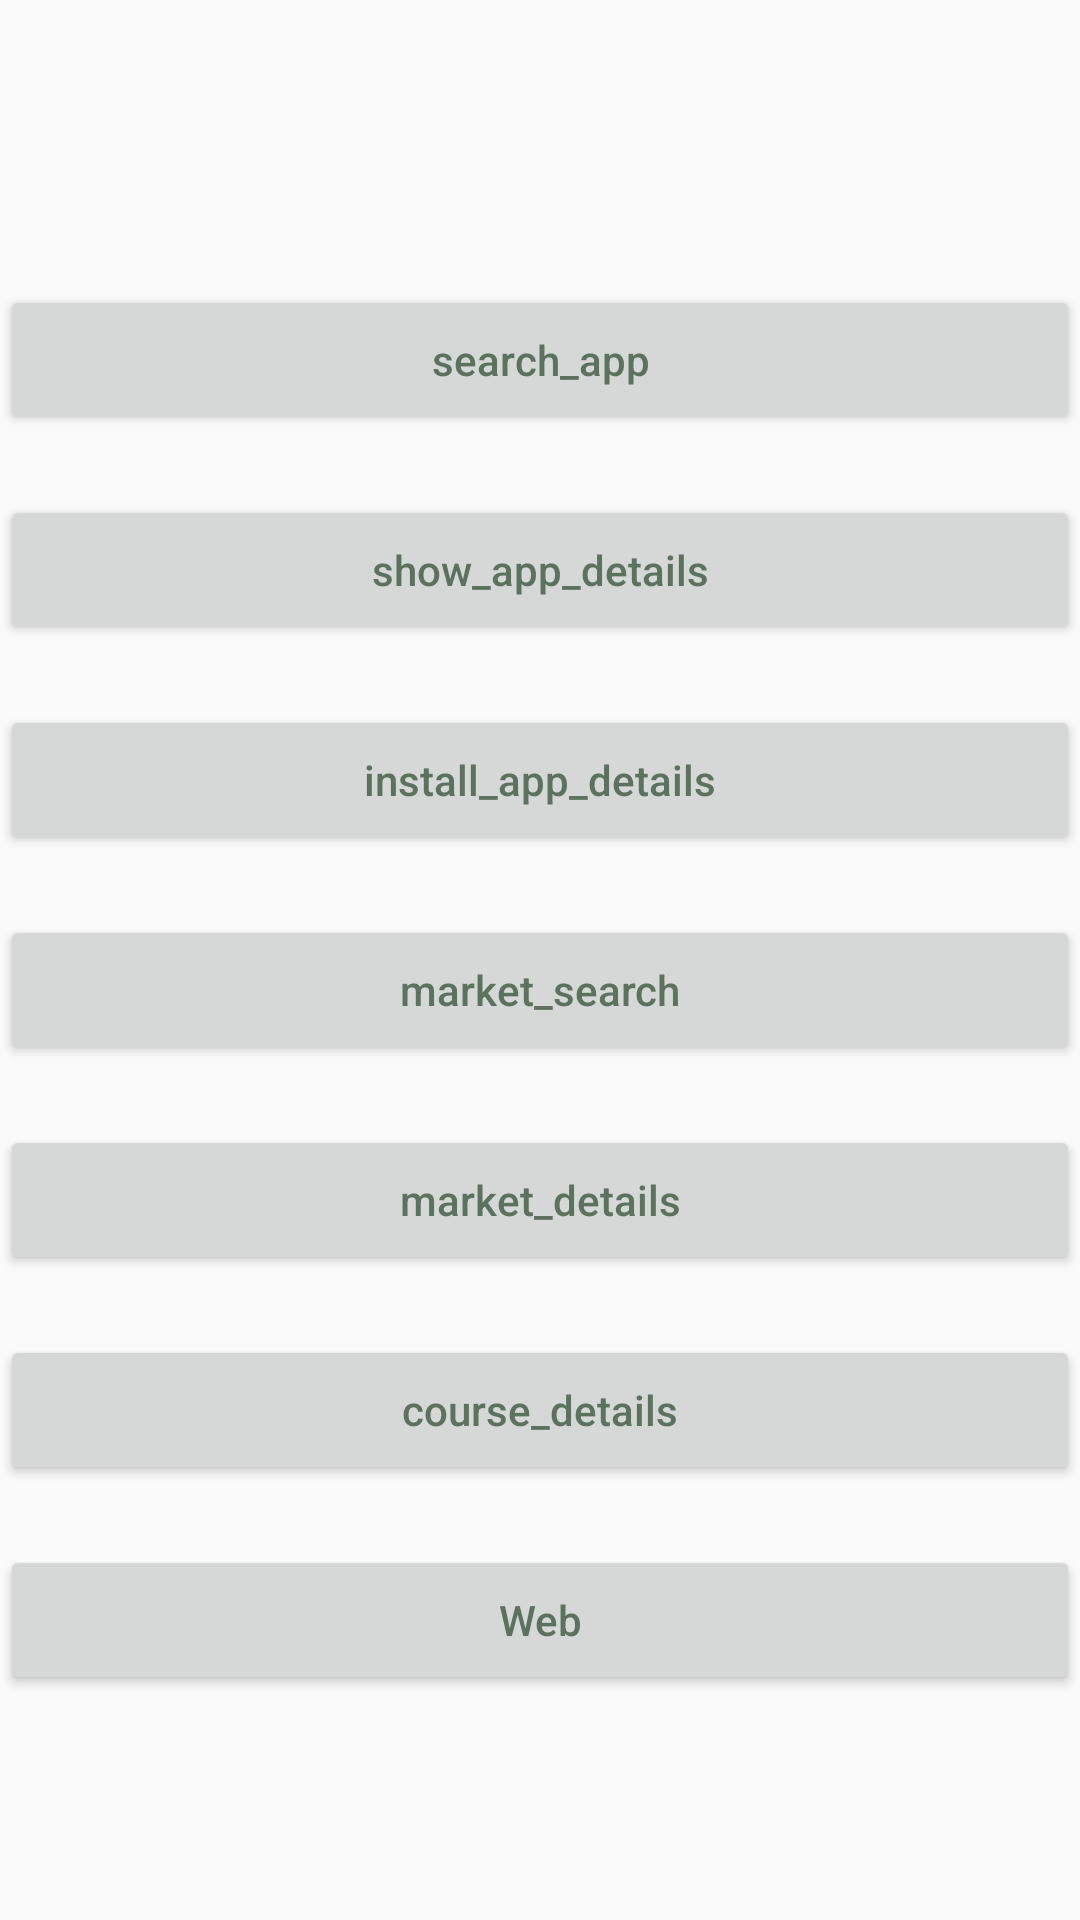

Android layout source for this screen:
<!-- AndroidManifest.xml: application theme AppTheme -->
<!-- res/layout/activity_deeplink.xml -->
<?xml version="1.0" encoding="utf-8"?>
<LinearLayout xmlns:android="http://schemas.android.com/apk/res/android"
    android:layout_width="match_parent"
    android:layout_height="match_parent"
    android:gravity="center"
    android:orientation="vertical">

    <Button
        android:onClick="searchApp"
        style="@style/ButtonStyle"
        android:text="search_app" />

    <Button
        android:onClick="showAppDetails"
        style="@style/ButtonStyle"
        android:text="show_app_details" />

    <Button
        android:onClick="installAppDetails"
        style="@style/ButtonStyle"
        android:text="install_app_details" />

    <Button
        android:onClick="marketSearch"
        style="@style/ButtonStyle"
        android:text="market_search" />

    <Button
        android:onClick="marketDetails"
        style="@style/ButtonStyle"
        android:text="market_details" />

    <Button
        android:onClick="courseDetails"
        style="@style/ButtonStyle"
        android:text="course_details" />
    <Button
        android:onClick="webViewClick"
        style="@style/ButtonStyle"
        android:text="Web" />
</LinearLayout>
<!-- resources referenced by this layout -->
<resources>
  <style name="ButtonStyle" parent="Base.Widget.AppCompat.Button">
          <item name="android:layout_width">match_parent</item>
          <item name="android:layout_height">50dp</item>
          <item name="android:textAllCaps">false</item>
          <item name="android:textColor">#5B725C</item>
          <item name="android:layout_marginTop">20dp</item>
      </style>
  <style name="AppTheme" parent="Theme.AppCompat.Light.NoActionBar">
          
          <item name="colorPrimary">@color/colorPrimary</item>
          <item name="colorPrimaryDark">@color/colorPrimaryDark</item>
          <item name="colorAccent">@color/colorAccent</item>
      </style>
  <color name="colorPrimary">#6200EE</color>
  <color name="colorPrimaryDark">#3700B3</color>
  <color name="colorAccent">#03DAC5</color>
</resources>
